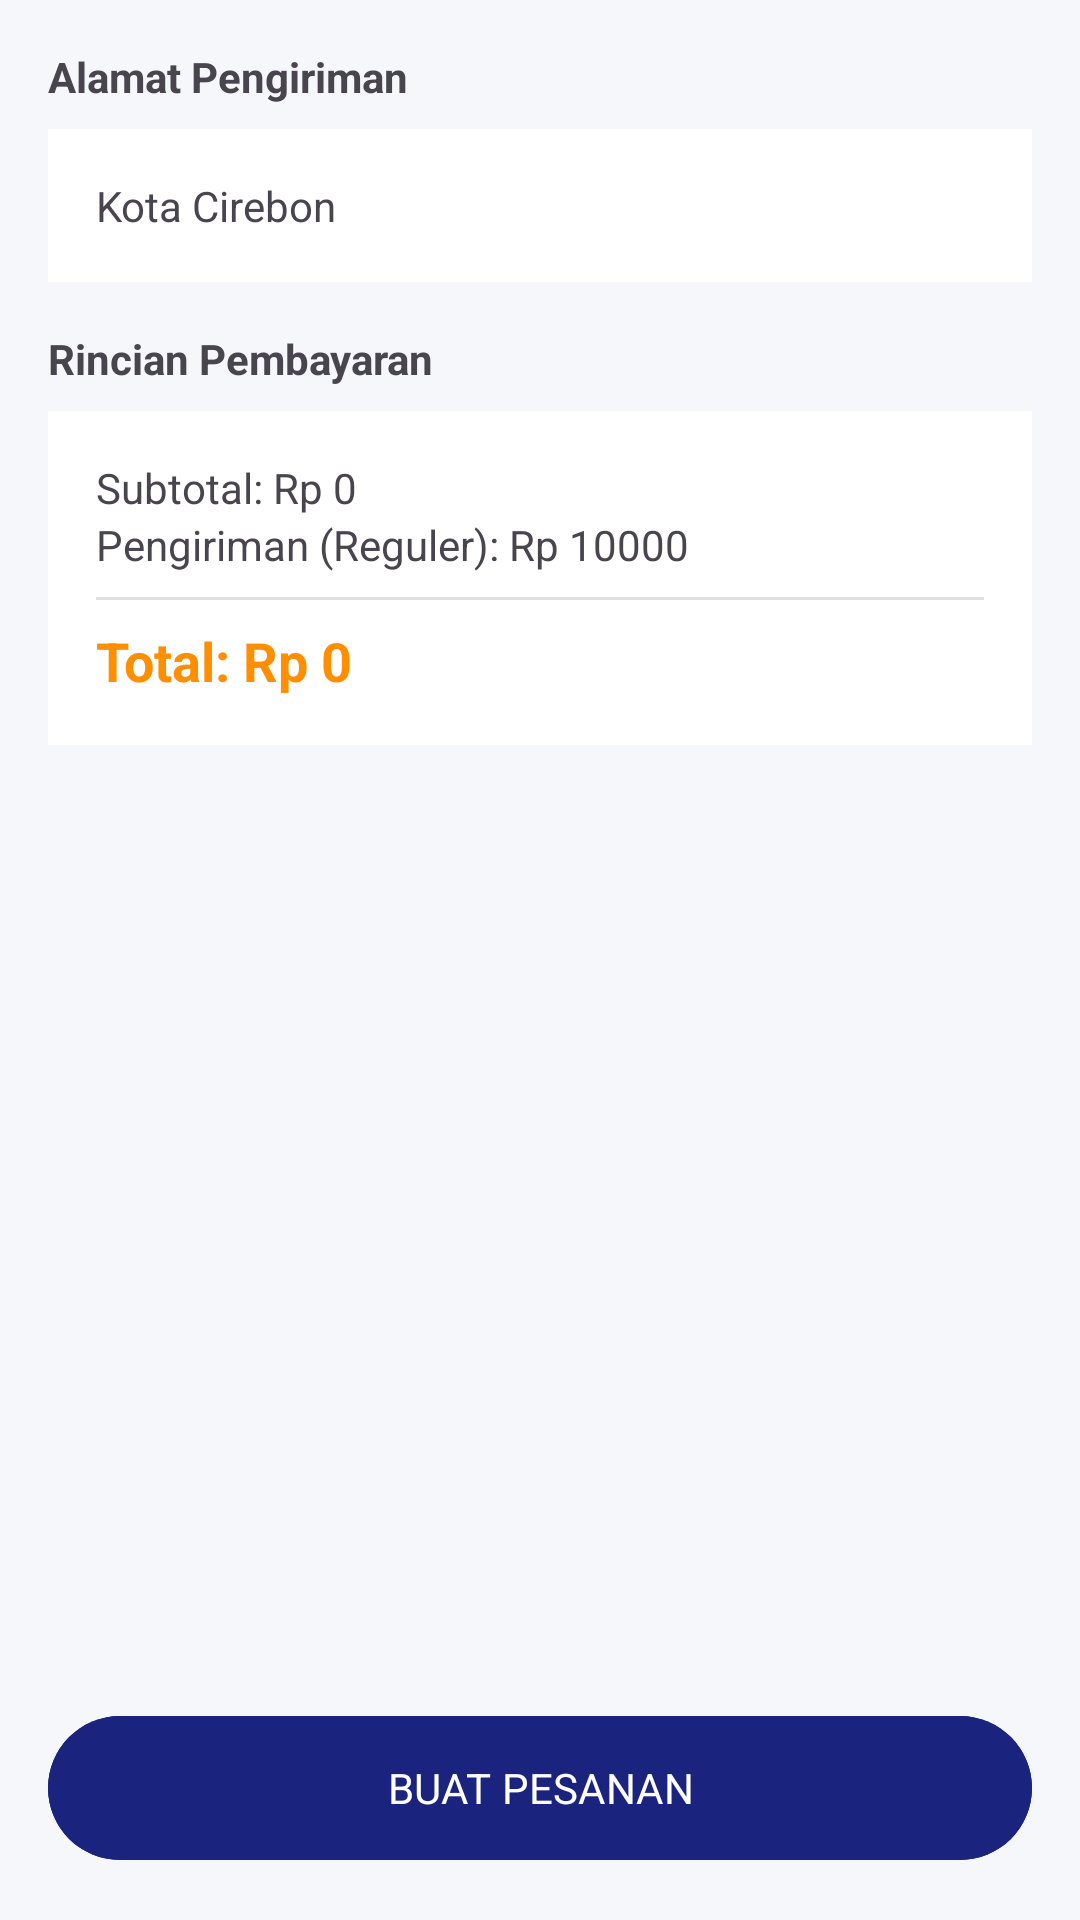

Layout XML and referenced resources for this Android screen:
<!-- AndroidManifest.xml: application theme Theme.Lokalora -->
<!-- res/layout/fragment_checkout.xml -->
<?xml version="1.0" encoding="utf-8"?>
<LinearLayout xmlns:android="http://schemas.android.com/apk/res/android"
    android:layout_width="match_parent"
    android:layout_height="match_parent"
    android:orientation="vertical"
    android:padding="16dp"
    android:background="@color/background">
    <TextView android:layout_width="match_parent" android:layout_height="wrap_content" android:text="Alamat Pengiriman" android:textStyle="bold" android:layout_marginBottom="8dp"/>
    <TextView android:layout_width="match_parent" android:layout_height="wrap_content" android:text="Kota Cirebon" android:background="@color/surface" android:padding="16dp" android:layout_marginBottom="16dp"/>
    
    <TextView android:layout_width="match_parent" android:layout_height="wrap_content" android:text="Rincian Pembayaran" android:textStyle="bold" android:layout_marginBottom="8dp"/>
    <LinearLayout android:layout_width="match_parent" android:layout_height="wrap_content" android:background="@color/surface" android:orientation="vertical" android:padding="16dp">
        <TextView android:id="@+id/tvSubtotal" android:layout_width="match_parent" android:layout_height="wrap_content" android:text="Subtotal: Rp 0"/>
        <TextView android:layout_width="match_parent" android:layout_height="wrap_content" android:text="Pengiriman (Reguler): Rp 10000"/>
        <View android:layout_width="match_parent" android:layout_height="1dp" android:background="@color/divider" android:layout_marginVertical="8dp"/>
        <TextView android:id="@+id/tvTotal" android:layout_width="match_parent" android:layout_height="wrap_content" android:text="Total: Rp 0" android:textStyle="bold" android:textColor="@color/secondary" android:textSize="18sp"/>
    </LinearLayout>
    
    <Space android:layout_width="match_parent" android:layout_height="0dp" android:layout_weight="1"/>
    <Button android:id="@+id/btnOrder" android:layout_width="match_parent" android:layout_height="56dp" android:text="BUAT PESANAN" android:backgroundTint="@color/primary"/>
</LinearLayout>
<!-- resources referenced by this layout -->
<resources>
  <color name="background">#F5F7FA</color>
  <color name="divider">#E0E0E0</color>
  <color name="primary">#1A237E</color>
  <color name="secondary">#FF8F00</color>
  <color name="surface">#FFFFFF</color>
  <style name="Theme.Lokalora" parent="Base.Theme.Lokalora" />
  <style name="Base.Theme.Lokalora" parent="Theme.Material3.Light.NoActionBar">
          
          <item name="colorPrimary">@color/primary</item>
          <item name="colorPrimaryVariant">@color/primary_variant</item>
          <item name="colorOnPrimary">@color/surface</item>
          <item name="colorSecondary">@color/secondary</item>
          <item name="colorSecondaryVariant">@color/secondary_variant</item>
          <item name="colorOnSecondary">@color/surface</item>
          
          <item name="android:colorBackground">@color/background</item>
          <item name="colorSurface">@color/surface</item>
          
          <item name="android:statusBarColor">@color/surface</item>
          <item name="android:windowLightStatusBar">true</item>
          <item name="android:navigationBarColor">@color/surface</item>
          
          
          <item name="fontFamily">sans-serif</item>
      </style>
  <color name="primary_variant">#000051</color>
  <color name="secondary_variant">#C56000</color>
</resources>
